2-way image classification set "pets" from GitHub (elvis-messiaen/dog_cat_deep_learning); label vocabulary: cat, dog.

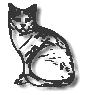
Label: cat

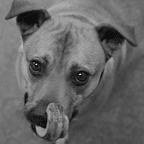
Label: dog

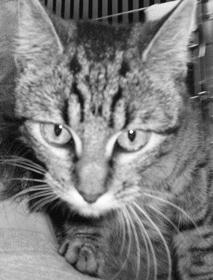
Label: cat

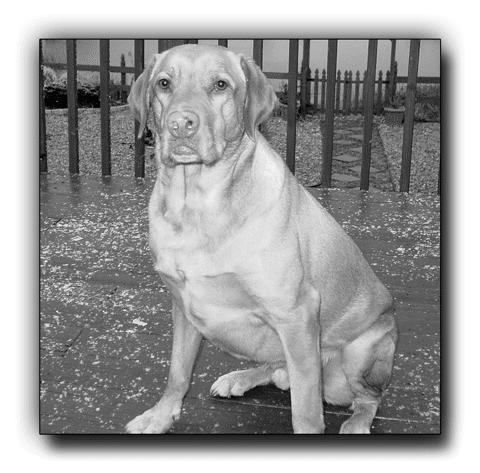
Label: dog

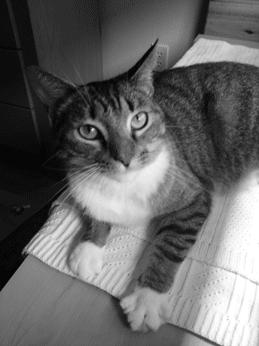
Label: cat

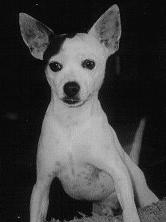
Label: dog
